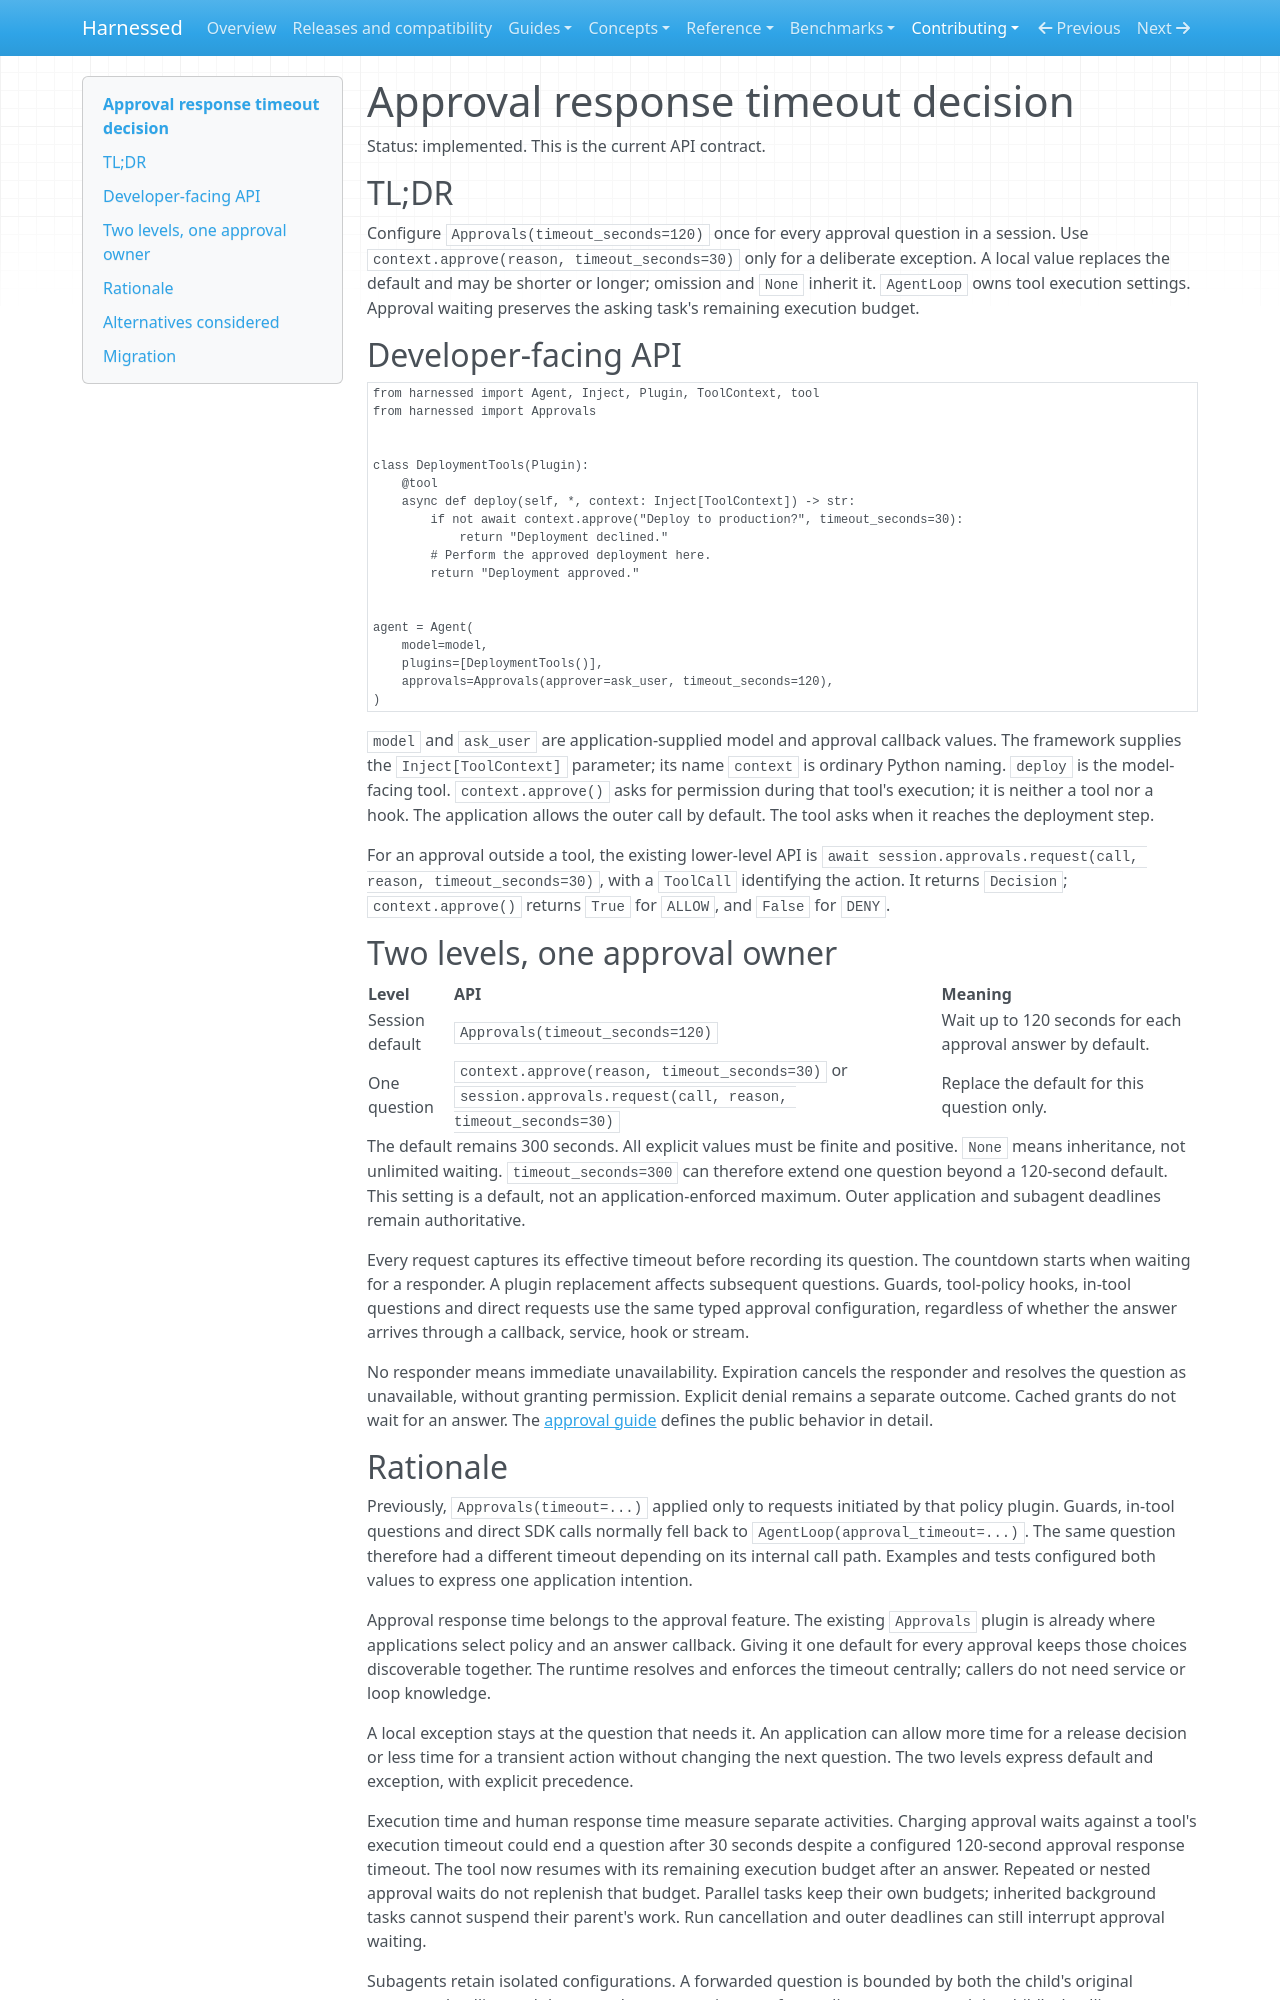

repository: mathisarends/harnessed · page: contributing/approval-timeouts/index.html · generator: mkdocs

# Approval response timeout decision

Status: implemented. This is the current API contract.

## TL;DR

Configure `Approvals(timeout_seconds=120)` once for every approval question in a session.
Use `context.approve(reason, timeout_seconds=30)` only for a deliberate exception. A local
value replaces the default and may be shorter or longer; omission and `None`
inherit it. `AgentLoop` owns tool execution settings. Approval waiting preserves
the asking task's remaining execution budget.

## Developer-facing API

```python
from harnessed import Agent, Inject, Plugin, ToolContext, tool
from harnessed import Approvals


class DeploymentTools(Plugin):
    @tool
    async def deploy(self, *, context: Inject[ToolContext]) -> str:
        if not await context.approve("Deploy to production?", timeout_seconds=30):
            return "Deployment declined."
        # Perform the approved deployment here.
        return "Deployment approved."


agent = Agent(
    model=model,
    plugins=[DeploymentTools()],
    approvals=Approvals(approver=ask_user, timeout_seconds=120),
)
```

`model` and `ask_user` are application-supplied model and approval callback values.
The framework supplies the `Inject[ToolContext]` parameter; its name `context` is ordinary
Python naming. `deploy` is the model-facing tool. `context.approve()` asks for
permission during that tool's execution; it is neither a tool nor a hook.
The application allows the outer call by default. The tool asks when it reaches the deployment step.

For an approval outside a tool, the existing lower-level API is
`await session.approvals.request(call, reason, timeout_seconds=30)`, with a `ToolCall`
identifying the action. It returns `Decision`; `context.approve()` returns
`True` for `ALLOW`, and `False` for `DENY`.

## Two levels, one approval owner

| Level | API | Meaning |
| --- | --- | --- |
| Session default | `Approvals(timeout_seconds=120)` | Wait up to 120 seconds for each approval answer by default. |
| One question | `context.approve(reason, timeout_seconds=30)` or `session.approvals.request(call, reason, timeout_seconds=30)` | Replace the default for this question only. |

The default remains 300 seconds. All explicit values must be finite and positive.
`None` means inheritance, not unlimited waiting. `timeout_seconds=300` can therefore
extend one question beyond a 120-second default. This setting is a default, not
an application-enforced maximum. Outer application and subagent deadlines remain
authoritative.

Every request captures its effective timeout before recording its question.
The countdown starts when waiting for a responder. A plugin replacement affects
subsequent questions. Guards, tool-policy hooks, in-tool questions and direct
requests use the same typed approval configuration, regardless of whether the
answer arrives through a callback, service, hook or stream.

No responder means immediate unavailability. Expiration cancels the responder
and resolves the question as unavailable, without granting permission. Explicit
denial remains a separate outcome. Cached grants do not wait for an answer.
The [approval guide](../guides/approvals.md#response-timeouts) defines the public
behavior in detail.
